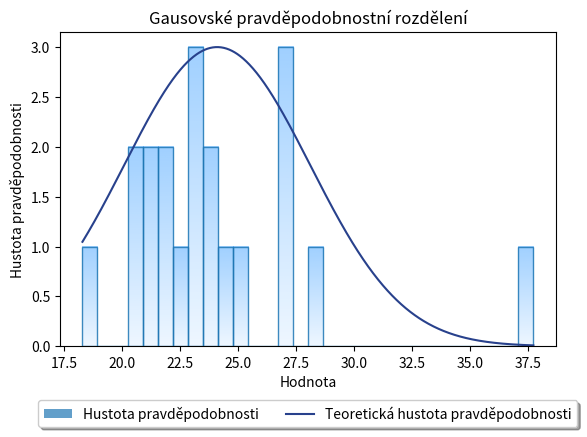

This figure's Python source:
import numpy as np
import matplotlib.pyplot as plt


def gradient_bars(bars):
    # color = np.atleast_2d(np.linspace(1, 0, 256)).T
    grad = np.clip(np.atleast_2d(np.linspace(0.85, 0.15, 256)).T, a_min=0, a_max=1)
    color = np.tile(plt.cm.colors.to_rgba('dodgerblue'), (grad.shape[0], 1, 1))
    color[:, :, -1] = grad
    bar_ax = bars[0].axes
    lim = bar_ax.get_xlim() + bar_ax.get_ylim()
    ax.axis(lim)
    for b in bars:
        # b.set_zorder(1)
        # b.set_facecolor("none")
        b.set_visible(False)
        x_b, y_b = b.get_xy()
        w_b, h_b = b.get_width(), b.get_height()
        bar_ax.imshow(color, extent=[x_b, x_b + w_b, y_b, y_b + h_b], aspect="auto", zorder=0, alpha=0.5)
        # cmap='Blues'
        bar_ax.add_patch(plt.Rectangle((x_b, y_b), w_b, h_b, edgecolor='tab:blue', facecolor='none', alpha=0.85))


# Nastavení parametrů gausovského rozdělení
mean_dev = 9  # Střední hodnota
std_dev = 1  # Směrodatná odchylka

# Generování dat z gausovského rozdělení
# data = np.random.normal(mean_dev, std_dev, 1000)  # Generuje 1000 vzorků
# data = [15, 15.5, 14.9, 10.3, 18.9, 15.1, 12, 23]
data = np.array([21.44, 27.09, 23.85, 27.03, 21.74, 24.88, 21.28, 18.28, 23.64, 23.43, 23.14, 20.3, 22.88, 22.79, 28.3,
                 27.08, 20.67, 24.46, 37.74, 21.87])
std = np.std(data)
mean = np.mean(data)

fig, ax = plt.subplots()

# Vykreslení histogramu dat
bar = plt.hist(data, bins=30, density=False, label='Hustota pravděpodobnosti')
gradient_bars(bar[2])

# Vykreslení teoretického gausovského rozdělení
# x = np.linspace(mean - 3 * std, mean + 3 * std, 100)
x = np.linspace(np.min(data), np.max(data), 1000)
pdf = (1 / (std * np.sqrt(2 * np.pi))) * np.exp(-0.5 * ((x - mean) / std) ** 2)
a, b = np.max(bar[0]), np.min(bar[0])
# pdf = (((pdf - np.min(pdf)) / (np.max(pdf) - np.min(pdf)))) * np.max(bar[0])
pdf = pdf * (np.max(bar[0]) / np.max(pdf))

plt.plot(x, pdf, '#28418C', label='Teoretická hustota pravděpodobnosti')

# Přidání popisků
plt.title('Gausovské pravděpodobnostní rozdělení')
plt.xlabel('Hodnota')
plt.ylabel('Hustota pravděpodobnosti')
box = ax.get_position()
ax.set_position([box.x0, box.y0 + box.height * 0.15, box.width, box.height * 0.85])

h, n = ax.get_legend_handles_labels()
h[0] = plt.Rectangle((0, 0), 1, 1, fc="tab:blue", alpha=0.7)  # Vytvoření obdélníku pro značku
# plt.Line2D((0, 0), (1, 1), color="tab:blue", alpha=0.75)
# Put a legend below current axis
ax.legend(h, n, loc='upper center', bbox_to_anchor=(0.5, -0.15), fancybox=True, shadow=True, ncol=5)

ax.set_aspect('auto', adjustable='box')
ax.relim()
ax.autoscale(True)

min_ax_x, max_ax_x = ax.get_xlim()
min_ax_y, max_ax_y = ax.get_ylim()
max_x, min_x = max(np.max(x), max_ax_x), min(np.min(x), min_ax_x)
max_y, min_y = max(np.max(pdf), max_ax_y), min(np.min(pdf), min_ax_y)
addition_x = (max_x - min_x) * 0.05
addition_y = (max_y - min_y) * 0.05
ax.set_xlim(min_x - addition_x, max_x + addition_x)
ax.set_ylim(0 if min_y == 0 else min_y - addition_y, max_y + addition_y)

# Zobrazení grafu
plt.show()
